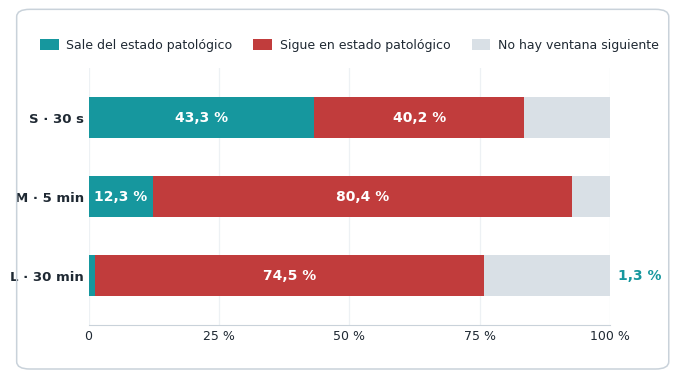

Write the Python code that produced this figure. (Note: this script raises an exception after producing the figure.)
#!/usr/bin/env python3
"""
Figura de resiliencia post-evento severo para la d26 del mazo de defensa.

Rehace el grafico de barras apiladas con la LEYENDA CORREGIDA. El grafico
anterior decia "Vuelve a un estado protector", pero la metrica es
"ventana siguiente NO patologica" (CLAUDE.md, §22): incluye M4, que es
moderado, ni protector ni patologico.

Por que importaba: el panel derecho de la misma diapositiva muestra
"Volver directo a M0 o M2 = 4,3 %", que si es estrictamente protector.
Con la leyenda vieja quedaban dos frases equivalentes en castellano
--"vuelve a un estado protector"-- con 12,3 % y 4,3 % a veinte
centimetros de distancia.

Valores: NB05 §B4 / CLAUDE.md §22.

Uso:  figura_resiliencia_barras.py [salida.png]
"""
import sys

import matplotlib
matplotlib.use("Agg")
import matplotlib.pyplot as plt
from matplotlib.patches import FancyBboxPatch, Rectangle

plt.rcParams["font.family"] = "Carlito"

TEAL, ROJO, GRIS = "#16979E", "#C13C3C", "#D9E0E6"
TINTA, MARCO = "#1F2933", "#C9D2DA"

# escala, sale del estado patologico, sigue patologico
FILAS = [("S · 30 s", 43.3, 40.2),
         ("M · 5 min", 12.3, 80.4),
         ("L · 30 min", 1.3, 74.5)]


def construir(salida):
    fig = plt.figure(figsize=(6.6, 3.67), dpi=200)
    fig.patch.set_facecolor("white")
    fig.patches.append(FancyBboxPatch(
        (.006, .010), .988, .980, boxstyle="round,pad=0,rounding_size=.02",
        transform=fig.transFigure, facecolor="none", edgecolor=MARCO,
        linewidth=1.1, zorder=0))

    ax = fig.add_axes([.115, .130, .790, .700])
    ys = [2, 1, 0]

    for y, (_, sale, sigue) in zip(ys, FILAS):
        resto = 100 - sale - sigue
        ax.barh(y, sale, color=TEAL, height=.52, zorder=3)
        ax.barh(y, sigue, left=sale, color=ROJO, height=.52, zorder=3)
        ax.barh(y, resto, left=sale + sigue, color=GRIS, height=.52, zorder=3)

        # el 1,3 % no entra adentro de la barra: va afuera, a la derecha
        if sale >= 5:
            ax.text(sale / 2, y, f"{sale:.1f} %".replace(".", ","), ha="center",
                    va="center", color="white", fontsize=10, fontweight="bold", zorder=4)
        else:
            ax.text(101.5, y, f"{sale:.1f} %".replace(".", ","), ha="left",
                    va="center", color=TEAL, fontsize=10, fontweight="bold", zorder=4)
        ax.text(sale + sigue / 2, y, f"{sigue:.1f} %".replace(".", ","), ha="center",
                va="center", color="white", fontsize=10, fontweight="bold", zorder=4)

    ax.set_yticks(ys, [f[0] for f in FILAS], fontsize=9.5, fontweight="bold", color=TINTA)
    ax.set_xticks(range(0, 101, 25), ["0", "25 %", "50 %", "75 %", "100 %"],
                  fontsize=9, color=TINTA)
    ax.set_xlim(0, 100); ax.set_ylim(-.62, 2.62)
    ax.grid(axis="x", color="#EDF1F4", lw=.9, zorder=1)
    ax.set_axisbelow(True)
    for lado in ("top", "right", "left"):
        ax.spines[lado].set_visible(False)
    ax.spines["bottom"].set_color("#C9D2DA")
    ax.tick_params(length=0)

    from matplotlib.patches import Patch
    ax.legend(handles=[Patch(facecolor=TEAL, label="Sale del estado patológico"),
                       Patch(facecolor=ROJO, label="Sigue en estado patológico"),
                       Patch(facecolor=GRIS, label="No hay ventana siguiente")],
              loc="lower left", bbox_to_anchor=(-.115, 1.02, 1.230, .12), mode="expand",
              ncol=3, frameon=False, handlelength=1.5, handleheight=.9,
              handletextpad=.6, columnspacing=1.2, fontsize=9, labelcolor=TINTA)

    fig.savefig(salida, dpi=200, facecolor="white")
    print("escrita:", salida)


if __name__ == "__main__":
    construir(sys.argv[1] if len(sys.argv) > 1
              else "notebooks/figuras/diapo_resiliencia_barras.png")
